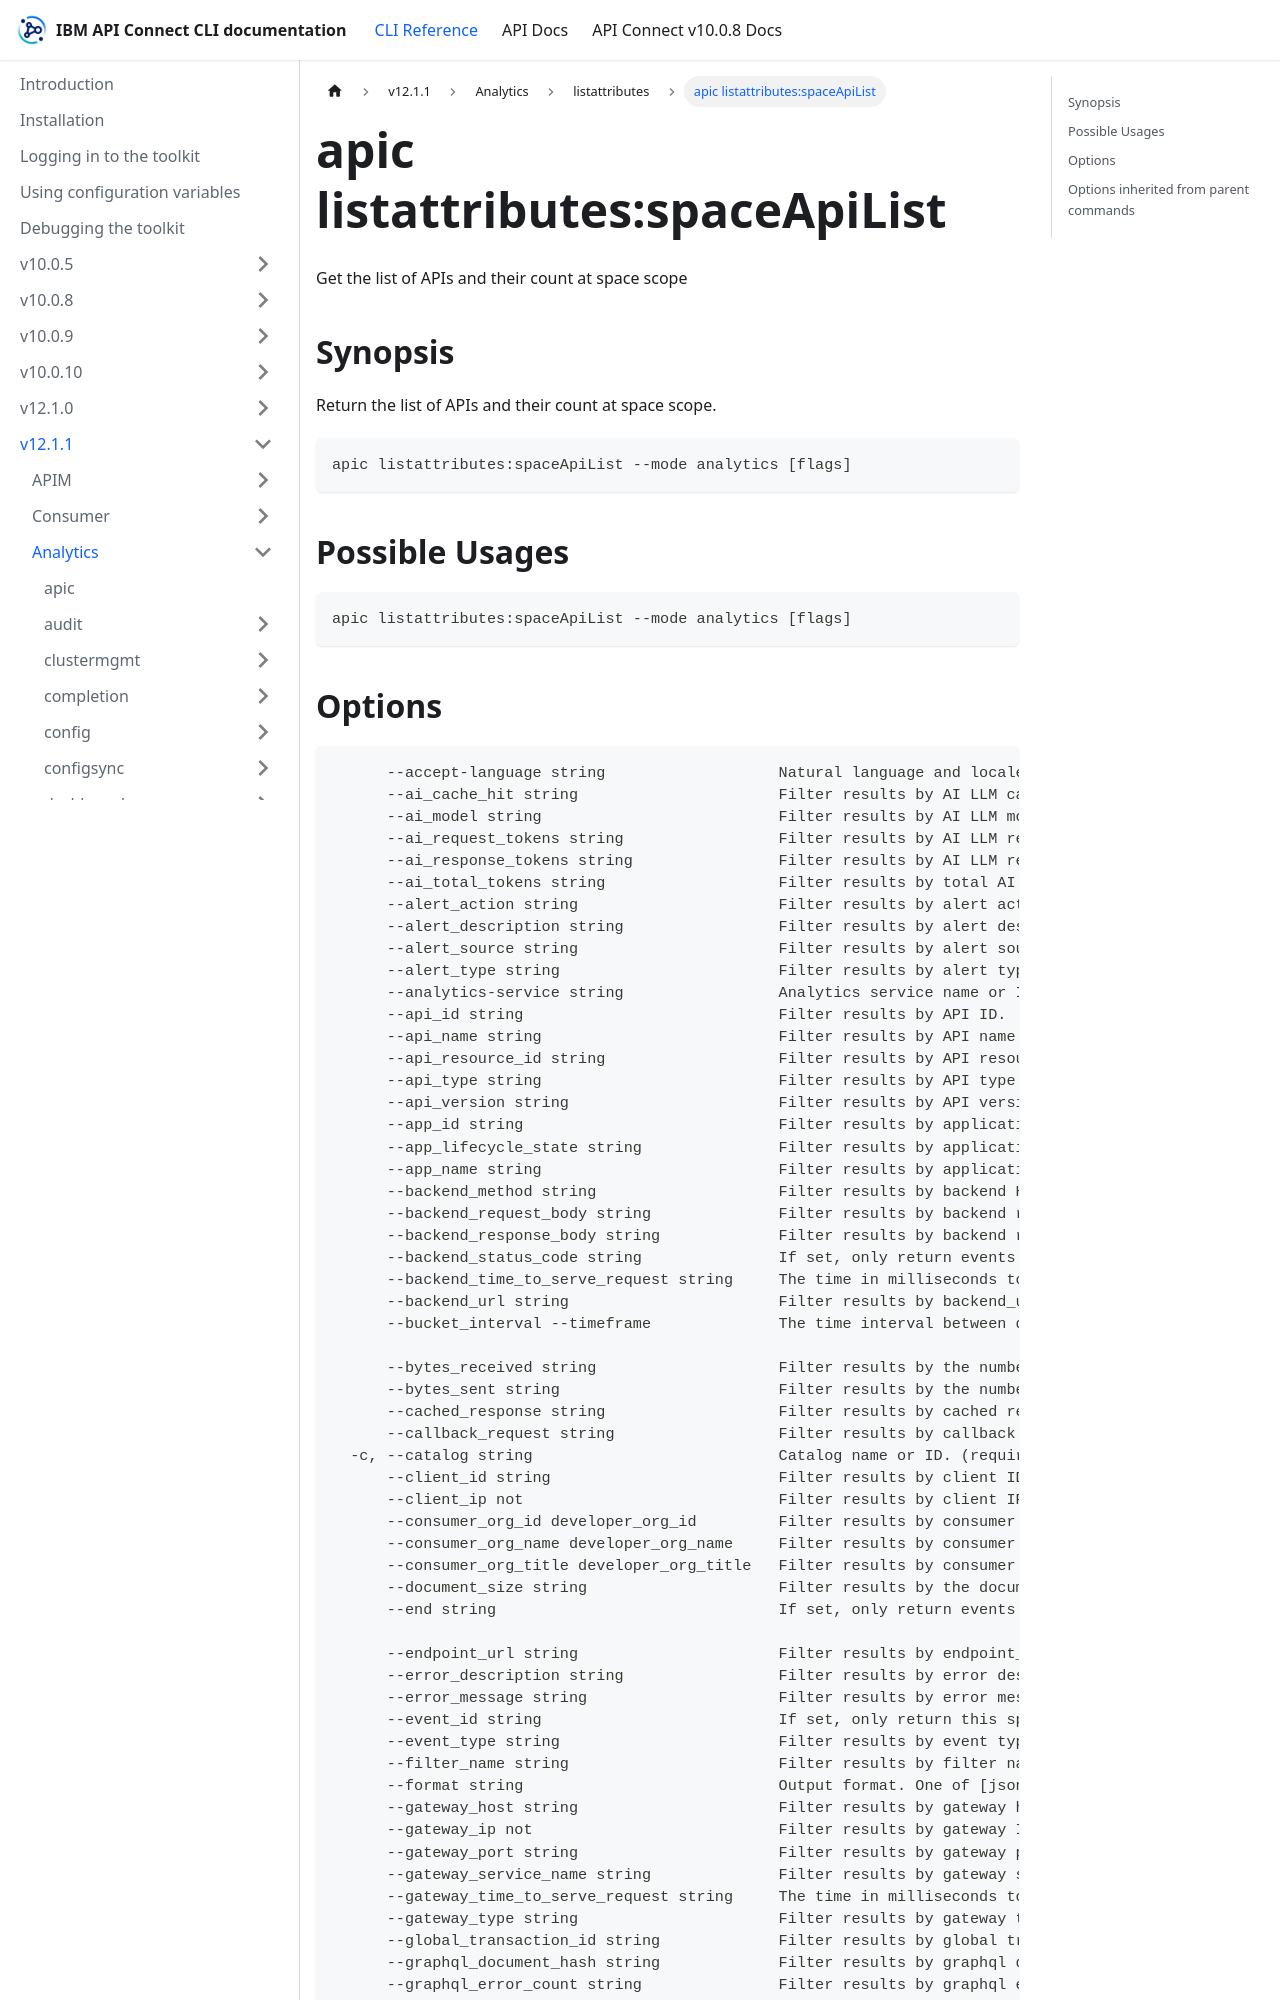

repository: ibm-apiconnect/clidocs · page: docs/v1211/analytics/listattributes/apic_listattributes_spaceApiList.html · generator: docusaurus

---
tags:
- "group: listattributes"
- "scope: space"
---
# apic listattributes:spaceApiList

Get the list of APIs and their count at space scope

## Synopsis

Return the list of APIs and their count at space scope.

```
apic listattributes:spaceApiList --mode analytics [flags]
```

## Possible Usages

```
apic listattributes:spaceApiList --mode analytics [flags]
```
